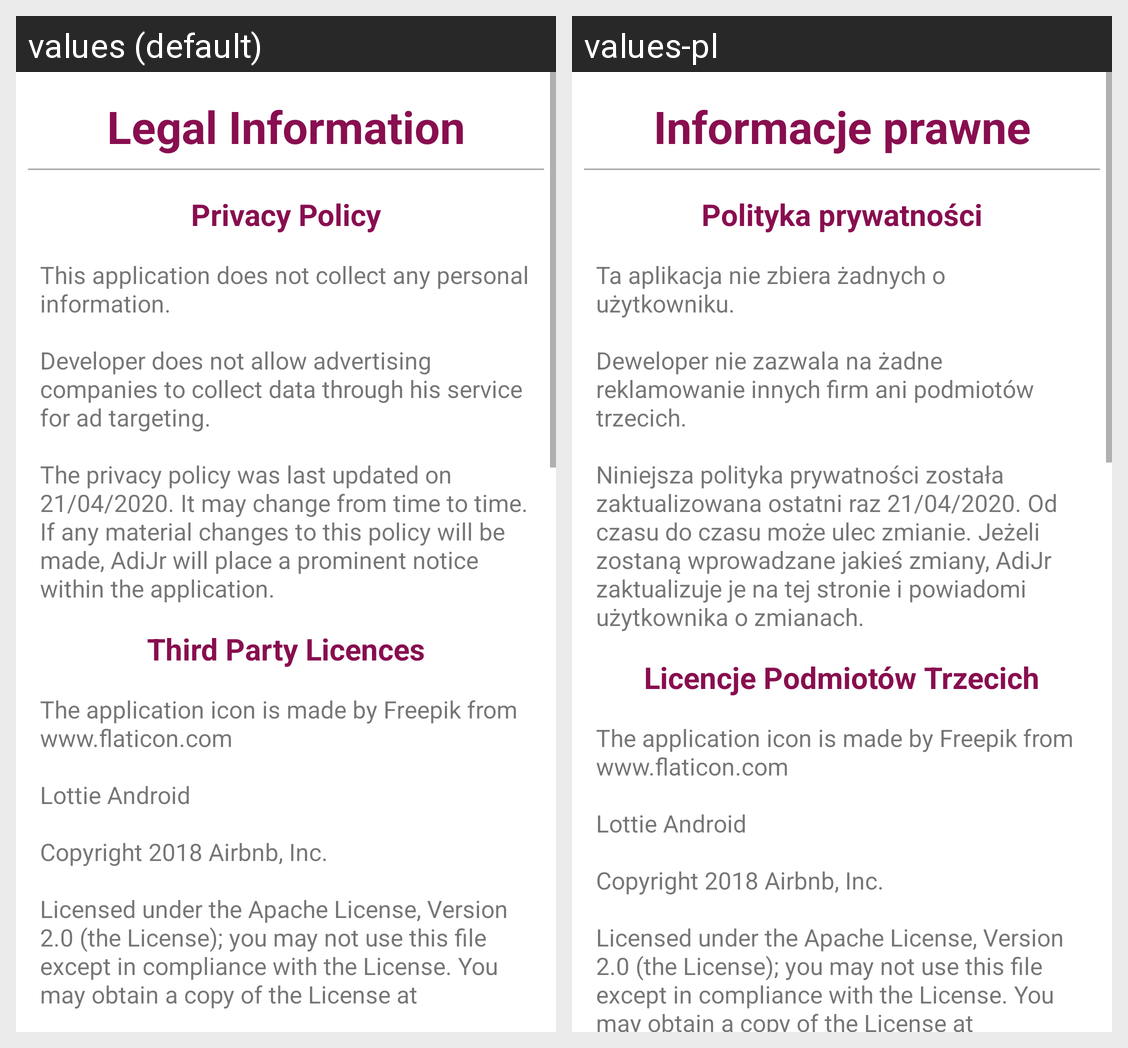

For this localized Android screen grid, give each drawn string resource with its value in every locale shown.
Android screen res/layout/privacy_fragment.xml rendered under 2 locales, left to right: values (default), values-pl. Device: Nexus 5 (rendered at 1080×1920; each locale shown at half size, 540×960, under a caption strip naming it); theme Theme.App.
Strings drawn on this screen, with the default value and each locale's value (text and hints the layout hard-codes, and strings that could not be matched under every locale, appear in the picture but are not listed):

privacy_text
  values: This application does not collect any personal information.
      
      Developer does not allow advertising companies to collect data through his service for ad targeting.
      
      The privacy policy was last updated on 21/04/2020. It may change from time to time. If any material changes to this policy will be made, AdiJr will place a prominent notice within the application.
  values-pl: Ta aplikacja nie zbiera żadnych o użytkowniku.
      
      Deweloper nie zazwala na żadne reklamowanie innych firm ani podmiotów trzecich. 
      
      Niniejsza polityka prywatności została zaktualizowana ostatni raz 21/04/2020. Od czasu do czasu może ulec zmianie. Jeżeli zostaną wprowadzane jakieś zmiany, AdiJr zaktualizuje je na tej stronie i powiadomi użytkownika o zmianach.

privacy_policy
  values: Privacy Policy
  values-pl: Polityka prywatności

legal_title
  values: Legal Information
  values-pl: Informacje prawne

third_party_title
  values: Third Party Licences
  values-pl: Licencje Podmiotów Trzecich

third_party_text
  values: The application icon is made by Freepik from www.flaticon.com 
      
      Lottie Android 
      
      Copyright 2018 Airbnb, Inc.
      
      Licensed under the Apache License, Version 2.0 (the License); you may not use this file except in compliance with the License. You may obtain a copy of the License at 
      
      http://www.apache.org/licenses/LICENSE-2.0
      
      Unless required by applicable law or agreed to in writing, software …[clipped]
  values-pl: The application icon is made by Freepik from www.flaticon.com 
      
      Lottie Android 
      
      Copyright 2018 Airbnb, Inc.
      
      Licensed under the Apache License, Version 2.0 (the License); you may not use this file except in compliance with the License. You may obtain a copy of the License at 
      
      http://www.apache.org/licenses/LICENSE-2.0
      
      Unless required by applicable law or agreed to in writing, software …[clipped]  [not translated; the default value is used]
